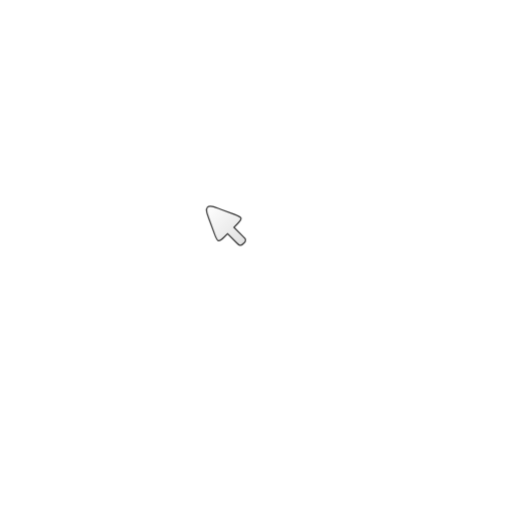
t = 0.00 s
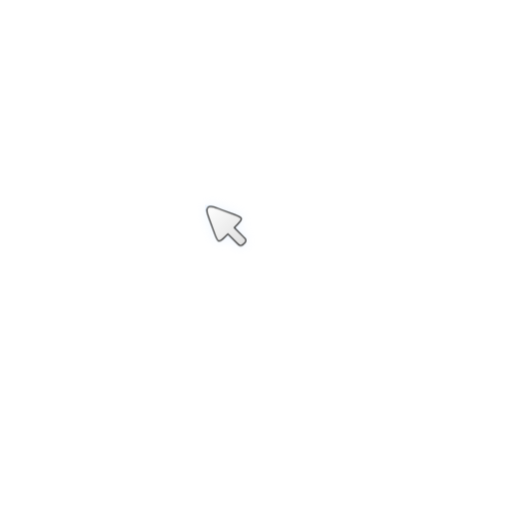
t = 0.65 s
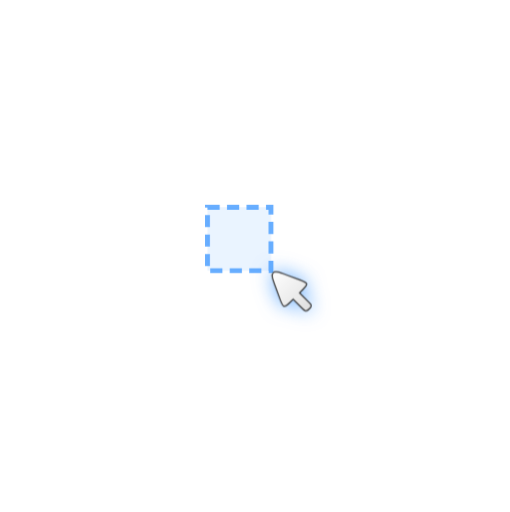
t = 1.40 s
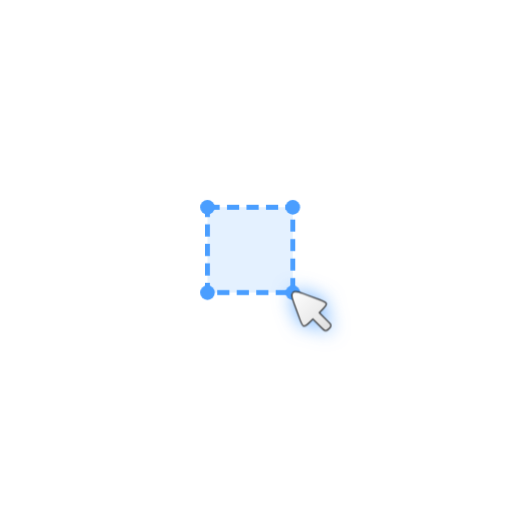
t = 2.00 s
t = 2.70 s: frame unchanged from t = 2.00 s, image omitted
t = 3.40 s: frame unchanged from t = 2.00 s, image omitted

The animated SVG that drew these frames (rendered in a browser with its animation timeline set to each time). Animation: 6 CSS @keyframes rules; one cycle of 4.00 s, repeats indefinitely.

<svg width="209" height="210" viewBox="0 0 209 210" fill="none" xmlns="http://www.w3.org/2000/svg">
    <style>
  @keyframes cursorMove {
    0%, 100% {
      transform: translate(0px, 0px);
    }
    15% {
      transform: translate(0px, 0px);
    }
    45% {
      transform: translate(35px, 35px);
    }
    85% {
      transform: translate(35px, 35px);
    }
  }
  
  @keyframes selectionGrow {
    0%, 15%, 100% {
      width: 0;
      height: 0;
      opacity: 0;
    }
    20% {
      width: 8px;
      height: 8px;
      opacity: 0.5;
    }
    45% {
      width: 35px;
      height: 35px;
      opacity: 1;
    }
    85% {
      width: 35px;
      height: 35px;
      opacity: 1;
    }
    95% {
      width: 35px;
      height: 35px;
      opacity: 0;
    }
  }
  
  @keyframes selectionFill {
    0%, 15%, 100% {
      width: 0;
      height: 0;
      opacity: 0;
    }
    20% {
      width: 8px;
      height: 8px;
      opacity: 0.05;
    }
    45% {
      width: 35px;
      height: 35px;
      opacity: 0.15;
    }
    85% {
      width: 35px;
      height: 35px;
      opacity: 0.15;
    }
    95% {
      width: 35px;
      height: 35px;
      opacity: 0;
    }
  }
  
  @keyframes cursorClick {
    0%, 100% {
      transform: scale(1);
    }
    10% {
      transform: scale(0.85);
    }
    15% {
      transform: scale(1);
    }
  }
  
  @keyframes cursorGlow {
    0%, 15%, 95%, 100% {
      filter: drop-shadow(0 0 2px rgba(255, 255, 255, 0.4));
    }
    20%, 85% {
      filter: drop-shadow(0 0 4px rgba(74, 158, 255, 0.8));
    }
  }
  
  @keyframes cornerDots {
    0%, 40%, 95%, 100% {
      opacity: 0;
      transform: scale(0);
    }
    48% {
      opacity: 0.7;
      transform: scale(1.2);
    }
    50%, 85% {
      opacity: 1;
      transform: scale(1);
    }
  }
  
  .cursor-group {
    animation: cursorMove 4s ease-in-out infinite;
  }
  
  .cursor-pointer {
    animation: 
      cursorClick 4s ease-in-out infinite,
      cursorGlow 4s ease-in-out infinite;
    transform-origin: 85px 85px;
  }
  
  .selection-box {
    animation: selectionGrow 4s ease-in-out infinite;
  }
  
  .selection-fill {
    animation: selectionFill 4s ease-in-out infinite;
  }
  
  .corner-dot {
    animation: cornerDots 4s ease-in-out infinite;
    transform-origin: center;
  }
</style>

    <defs>
        <linearGradient id="cursorGrad" x1="0%" y1="0%" x2="100%" y2="100%">
            <stop offset="0%" style="stop-color:#ffffff;stop-opacity:1" />
            <stop offset="100%" style="stop-color:#e0e0e0;stop-opacity:1" />
        </linearGradient>
    </defs>

    <g class="selection-area">
        <rect class="selection-fill" x="85" y="85" width="0" height="0"
            fill="#4A9EFF" opacity="0" />

        <rect class="selection-box" x="85" y="85" width="0" height="0"
            fill="none" stroke="#4A9EFF" stroke-width="2"
            stroke-dasharray="5 3" opacity="0" />

        <circle class="corner-dot" cx="85" cy="85" r="3" fill="#4A9EFF" opacity="0" />
        <circle class="corner-dot" cx="120" cy="85" r="3" fill="#4A9EFF" opacity="0" />
        <circle class="corner-dot" cx="120" cy="120" r="3" fill="#4A9EFF" opacity="0" />
        <circle class="corner-dot" cx="85" cy="120" r="3" fill="#4A9EFF" opacity="0" />
    </g>

    <g class="cursor-group">
        <g class="cursor-pointer">
            <g transform="translate(80.6, 80.6)">
                <path
                    d="m16.574 19.2l-3.938-3.938l-1.203 1.202c-1.23 1.232-1.846 1.847-2.508 1.702s-.963-.963-1.565-2.596l-2.007-5.45C4.152 6.861 3.55 5.232 4.39 4.392s2.47-.24 5.73.962l5.45 2.006c1.633.602 2.45.903 2.596 1.565s-.47 1.277-1.702 2.508l-1.202 1.203l3.938 3.938c.408.408.612.612.706.84c.125.303.125.643 0 .947c-.094.227-.298.431-.706.839s-.612.612-.84.706a1.24 1.24 0 0 1-.947 0c-.227-.094-.43-.298-.839-.706"
                    fill="url(#cursorGrad)"
                    stroke="#333"
                    stroke-width="0.5" />
            </g>
        </g>
    </g>
</svg>
